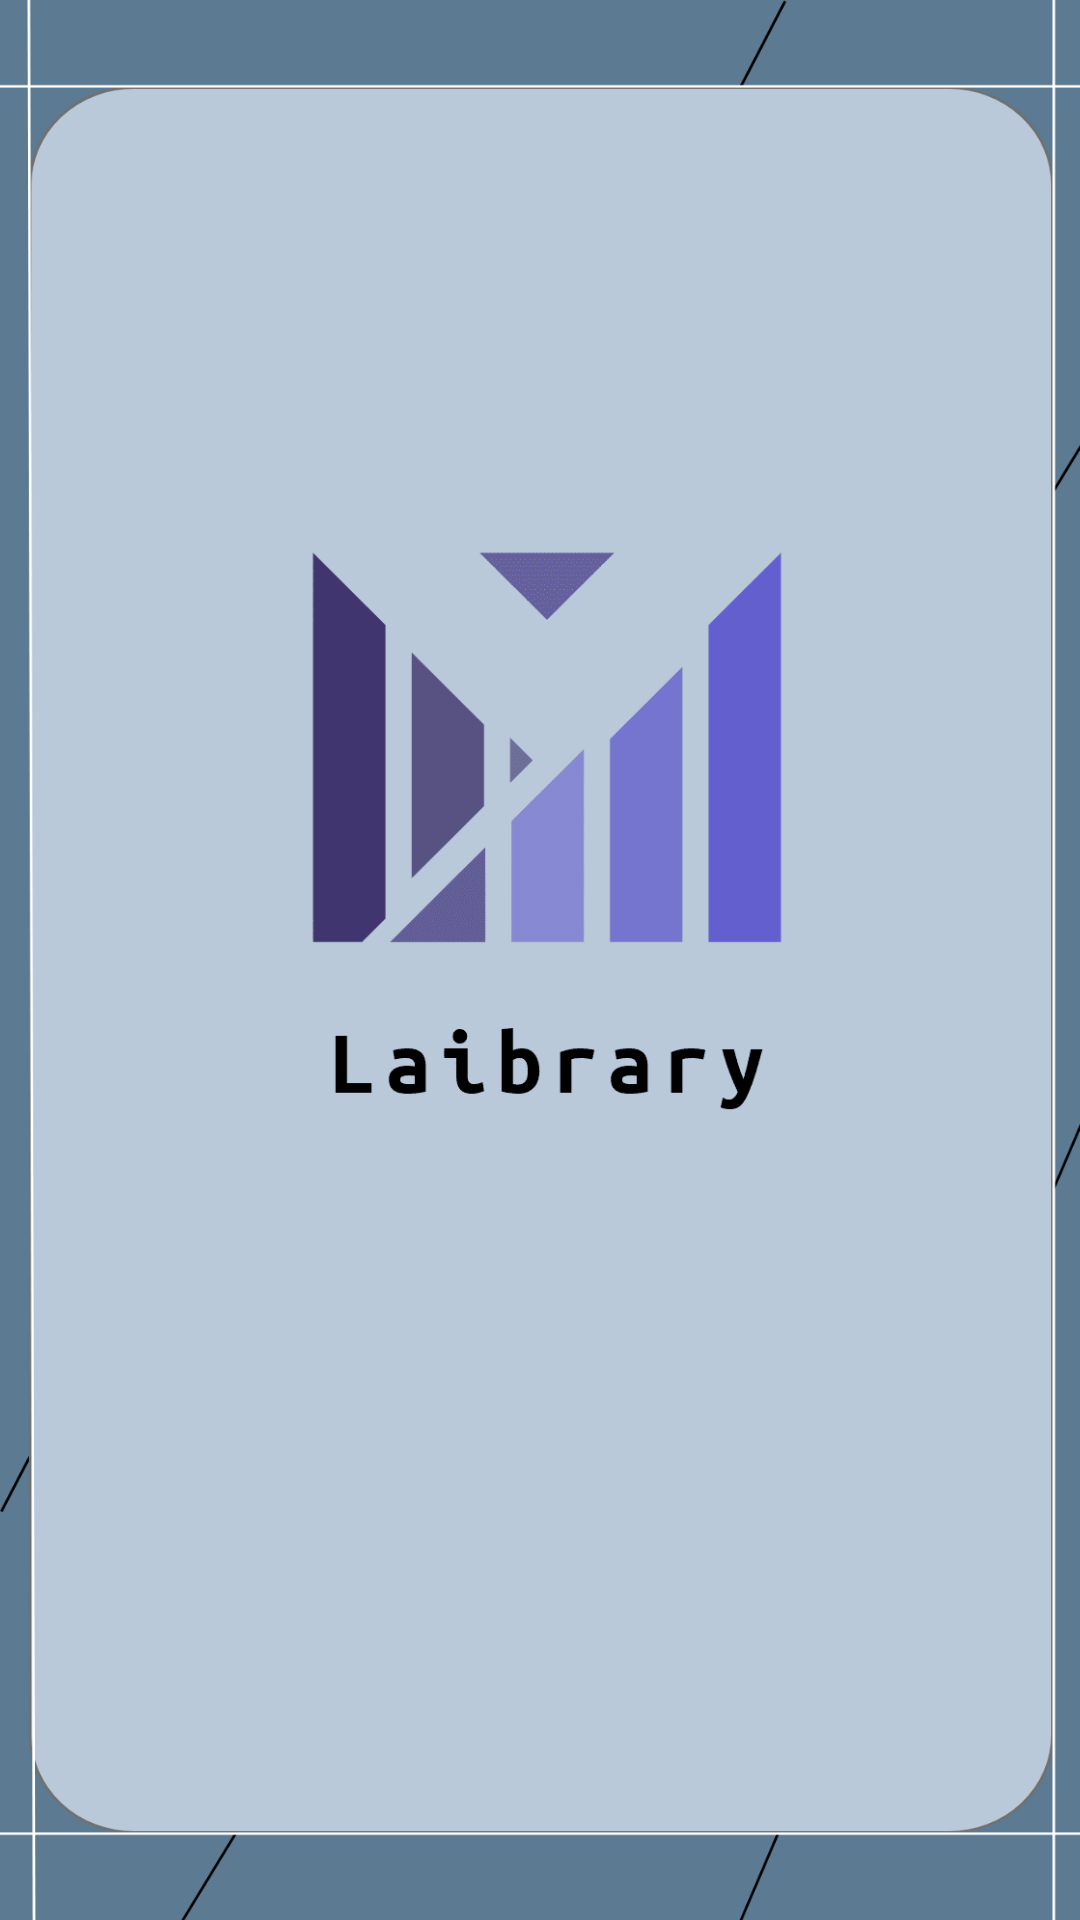

Reconstruct the res/layout file that produces this screen, plus the resources it refers to.
<!-- AndroidManifest.xml: application theme Theme.Laibrary -->
<!-- res/layout/activity_splash_screen.xml -->
<?xml version="1.0" encoding="utf-8"?>
<androidx.constraintlayout.widget.ConstraintLayout xmlns:android="http://schemas.android.com/apk/res/android"
    xmlns:app="http://schemas.android.com/apk/res-auto"
    xmlns:tools="http://schemas.android.com/tools"
    android:layout_width="match_parent"
    android:layout_height="match_parent"
    android:background="@drawable/background3"
    tools:context=".SplashScreen">

    <ImageView
        android:id="@+id/imageView2"
        android:layout_width="386dp"
        android:layout_height="439dp"
        app:layout_constraintBottom_toBottomOf="parent"
        app:layout_constraintEnd_toEndOf="parent"
        app:layout_constraintHorizontal_bias="0.428"
        app:layout_constraintStart_toStartOf="parent"
        app:layout_constraintTop_toTopOf="parent"
        app:layout_constraintVertical_bias="0.367"
        app:srcCompat="@drawable/logo_transparent" />

</androidx.constraintlayout.widget.ConstraintLayout>
<!-- resources referenced by this layout -->
<resources>
  <!-- drawable background3: png bitmap (drawable-hdpi, 27758 bytes) -->
  <!-- drawable logo_transparent: png bitmap (drawable, 6603 bytes) -->
  <style name="Theme.Laibrary" parent="Theme.MaterialComponents.DayNight.DarkActionBar">
          
          <item name="colorPrimary">@color/purple_500</item>
          <item name="colorPrimaryVariant">@color/purple_700</item>
          <item name="colorOnPrimary">@color/white</item>
          
          <item name="colorSecondary">@color/teal_200</item>
          <item name="colorSecondaryVariant">@color/teal_700</item>
          <item name="colorOnSecondary">@color/black</item>
          
          <item name="android:statusBarColor" tools:targetApi="l">?attr/colorPrimaryVariant</item>
          
      </style>
  <color name="purple_500">#8ac5d4</color>
  <color name="purple_700">#FF3700B3</color>
  <color name="white">#FFFFFFFF</color>
  <color name="teal_200">#FF03DAC5</color>
  <color name="teal_700">#FF018786</color>
  <color name="black">#FF000000</color>
</resources>
